Run: headless pygame with SDL's dummy video driver; simulated clock (each Clock.tick advances the game by its frame time, no real sleeping); random seed 0; keys injected as events and as key.get_pressed() state; no mouse input.
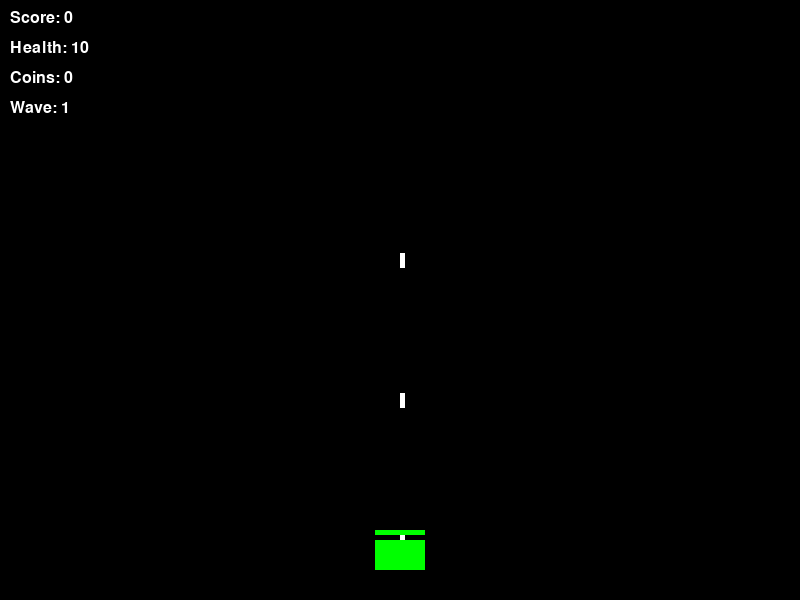
Frame 1 of 4 · flips 1–60 · no input
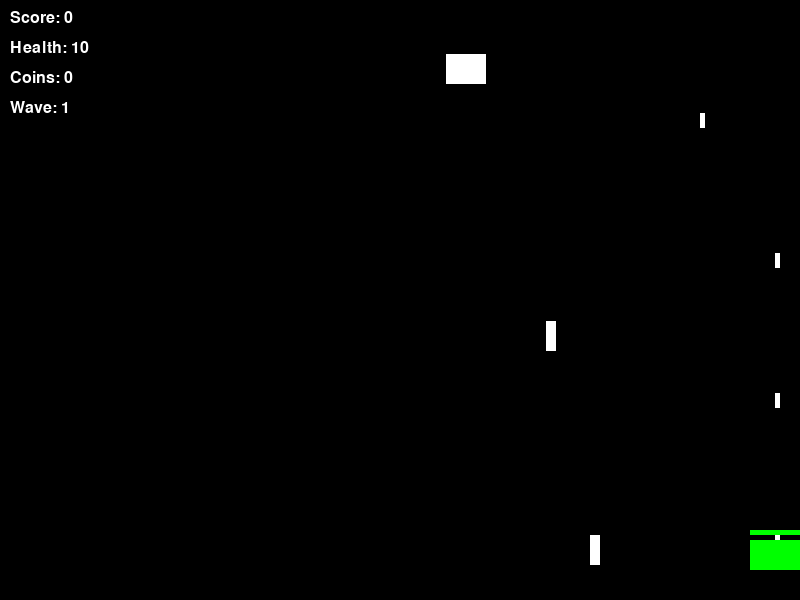
Frame 2 of 4 · flips 61–180 · tapped SPACE, RETURN · held RIGHT (→), D
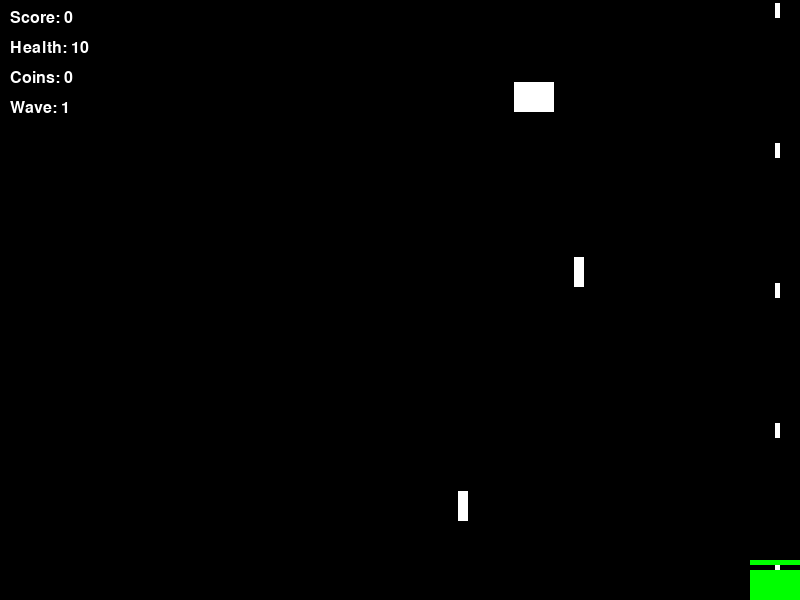
Frame 3 of 4 · flips 181–300 · held DOWN (↓), S
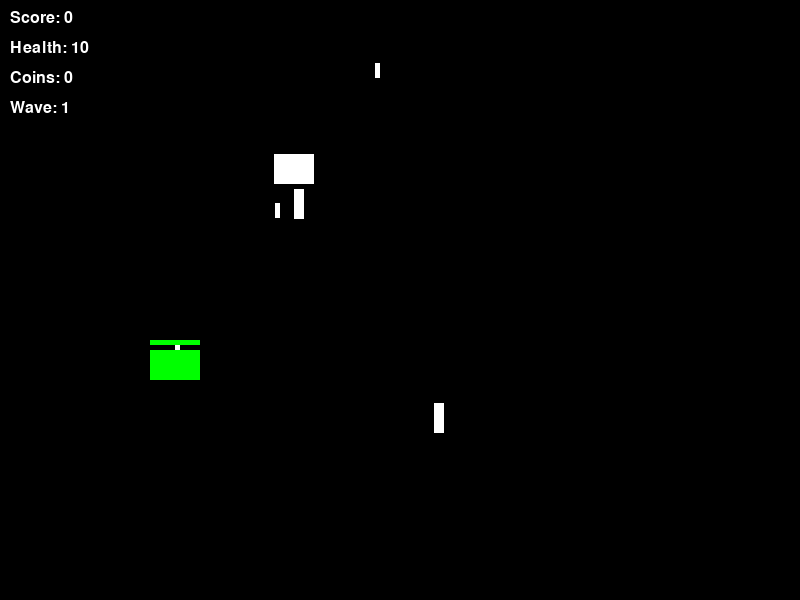
Frame 4 of 4 · flips 301–420 · held LEFT (←), A, UP (↑), W

The pygame program that drew these frames:

import pygame
import random
import sys

# Initialize Pygame
pygame.init()

# Screen dimensions
SCREEN_WIDTH = 800
SCREEN_HEIGHT = 600

# Colors
BLACK = (0, 0, 0)
WHITE = (255, 255, 255)
RED = (255, 0, 0)
GREEN = (0, 255, 0)
BLUE = (0, 0, 255)

# Setup the screen
screen = pygame.display.set_mode((SCREEN_WIDTH, SCREEN_HEIGHT))
pygame.display.set_caption("CyberSafe")

# Clock for controlling frame rate
clock = pygame.time.Clock()

# Player settings
PLAYER_WIDTH = 50
PLAYER_HEIGHT = 30

# Bullet settings
BULLET_WIDTH = 5
BULLET_HEIGHT = 15
bullets = []
bullet_speed = -7
bullet_timer = 0

# Score and coins
score = 0
coins = 0
font = pygame.font.SysFont("Arial", 24)

class CyberSafe:
    def __init__(self, x, y, health=10, damage=1):
        self.x = x
        self.y = y
        self.health = health
        self.max_health = health
        self.damage = damage
        self.speed = 5

    def move(self, keys):
        if keys[pygame.K_LEFT] and self.x > 0:
            self.x -= self.speed
        if keys[pygame.K_RIGHT] and self.x < SCREEN_WIDTH - PLAYER_WIDTH:
            self.x += self.speed
        if keys[pygame.K_UP] and self.y > 0:
            self.y -= self.speed
        if keys[pygame.K_DOWN] and self.y < SCREEN_HEIGHT - PLAYER_HEIGHT:
            self.y += self.speed
        if self.y < 350:
            self.y = 350

    def draw(self):
        pygame.draw.rect(screen, GREEN, (self.x, self.y, PLAYER_WIDTH, PLAYER_HEIGHT))
        # Display health bar
        pygame.draw.rect(screen, RED, (self.x, self.y - 10, PLAYER_WIDTH, 5))
        pygame.draw.rect(screen, GREEN, (self.x, self.y - 10, PLAYER_WIDTH * (self.health / self.max_health), 5))

    def take_damage(self):
        self.health -= 1
        if self.health <= 0:
            print("Game Over!")
            pygame.quit()
            sys.exit()

    def upgrade_health(self):
        self.max_health += 5
        self.health = self.max_health  # Restore full health when upgraded

    def upgrade_damage(self):
        self.damage += 1


def show_upgrade_menu(player, coins):
    #Displays the upgrade menu and allows upgrades
    upgrade_text = font.render("Upgrade Menu: Press 1 to Increase Health (50 Coins), 2 to Increase Damage (30 Coins)", True, WHITE)
    coins_text = font.render(f"Coins: {coins}", True, WHITE)

    screen.blit(upgrade_text, (10, SCREEN_HEIGHT - 80))
    screen.blit(coins_text, (10, SCREEN_HEIGHT - 50))

class Enemy:
    def __init__(self, x, y, enemy_type="normal", wave=1):
        self.x = x
        self.y = y
        self.type = enemy_type
        self.width = 40
        self.height = 30
        self.speed = 2
        self.shoot_timer = 0
        self.delta_x = random.choice([-1, 1])
        self.delta_y = 1

        # Scale health with wave progression
        health_multiplier = 1 + (wave - 1) * 0.2  # Increase health by 20% per wave
        if self.type == "heavy":
            self.health = int(5 * health_multiplier)
            self.bullet_size = (10, 30)
            self.shoot_rate = 70
        elif self.type == "rapid":
            self.health = int(2 * health_multiplier)
            self.bullet_size = (5, 15)
            self.shoot_rate = 20
        else:
            self.health = int(3 * health_multiplier)
            self.bullet_size = (5, 15)
            self.shoot_rate = 50

        self.change_direction_timer = random.randint(30, 100)
        self.timer_counter = 0

    def move(self):
        self.timer_counter += 1

        if self.timer_counter >= self.change_direction_timer:
            self.delta_x = random.choice([-1, 1])
            self.delta_y = random.choice([-1, 1])
            self.change_direction_timer = random.randint(30, 100)
            self.timer_counter = 0

        self.x += self.delta_x * self.speed
        self.y += self.delta_y * self.speed

        if self.x <= 0 or self.x >= SCREEN_WIDTH - self.width:
            self.delta_x *= -1
        if self.y >= 250:
            self.delta_y = -1
        elif self.y <= 0:
            self.delta_y = random.choice([1])

    def shoot(self):
        self.shoot_timer += 1
        if self.shoot_timer >= self.shoot_rate:
            self.shoot_timer = 0
            return [self.x + self.width // 2, self.y + self.height]
        return None

    def draw(self):
        if self.type == "normal":
            color = RED
        elif self.type == "rapid":
            color = BLUE
        elif self.type == "heavy":
            color = WHITE
        else:
            color = RED
        pygame.draw.rect(screen, color, (self.x, self.y, self.width, self.height))

    def take_damage(self, damage):
        self.health -= damage
        if self.health <= 0:
            return True  # Return True if the enemy is dead
        return False  # Return False if the enemy is still alive

class Boss:
    def __init__(self, x, y, wave):
        self.x = x
        self.y = y
        self.width = 100
        self.height = 80
        self.health = 50 + wave * 5  # Increase boss health with each boss wave
        self.speed = 2
        self.shoot_timer = 0
        self.move_timer = 0
        self.delta_x = 1
        self.delta_y = 1
        self.max_health = self.health  # Store max health for the health bar

    def move(self):
        self.move_timer += 1

        # Horizontal movement
        if self.x <= 0 or self.x >= SCREEN_WIDTH - self.width:
            self.delta_x *= -1
        self.x += self.delta_x * self.speed

        # Vertical movement
        if self.move_timer % 100 == 0:  # Change vertical direction periodically
            self.delta_y *= -1
        self.y += self.delta_y * self.speed

    def shoot(self):
        self.shoot_timer += 1
        if self.shoot_timer >= 50:  # Shoots every 50 frames
            self.shoot_timer = 0
            # Center the bullet relative to the boss's position
            return [self.x + self.width // 2 - 5, self.y + self.height]
        return None


    def draw(self):
        pygame.draw.rect(screen, RED, (self.x, self.y, self.width, self.height))
        pygame.draw.rect(screen, WHITE, (self.x, self.y - 10, self.width, 5))  # Health bar background
        pygame.draw.rect(screen, GREEN, (self.x, self.y - 10, self.width * (self.health / self.max_health), 5))

    def take_damage(self, damage):
        self.health -= damage
        if self.health <= 0:
            return True
        return False

def draw_bullet(x, y, size):
    pygame.draw.rect(screen, WHITE, (x, y, size[0], size[1]))

def show_score_and_health(score, health, coins, wave):
    score_text = font.render(f"Score: {score}", True, WHITE)
    health_text = font.render(f"Health: {health}", True, WHITE)
    coins_text = font.render(f"Coins: {coins}", True, WHITE)
    wave_text = font.render(f"Wave: {wave}", True, WHITE)
    screen.blit(score_text, (10, 10))
    screen.blit(health_text, (10, 40))
    screen.blit(coins_text, (10, 70))
    screen.blit(wave_text, (10, 100))

def spawn_wave(wave):
    enemies = []
    for _ in range(wave * 1):  # Increase the number of enemies each wave
        enemy_type = random.choice(["normal", "heavy", "rapid"])
        enemies.append(Enemy(random.randint(0, SCREEN_WIDTH - 40), random.randint(-200, -40), enemy_type, wave))
    return enemies

def main():
    global bullets, score, coins, bullet_timer

    player = CyberSafe(SCREEN_WIDTH // 2 - PLAYER_WIDTH // 2, SCREEN_HEIGHT - 60)

    enemies = []
    enemy_bullets = []
    boss = None
    boss_active = False

    wave = 1
    wave_in_progress = False

    running = True
    show_upgrades = False  # Whether to display the upgrade menu

    while running:
        screen.fill(BLACK)
        for event in pygame.event.get():
            if event.type == pygame.QUIT:
                pygame.quit()
                sys.exit()

        keys = pygame.key.get_pressed()

        # Toggle upgrade menu with the "U" key
        if keys[pygame.K_u]:
            show_upgrades = True
        elif keys[pygame.K_ESCAPE]:
            show_upgrades = False

        if show_upgrades:
            show_upgrade_menu(player, coins)
            # Handle upgrades
            if keys[pygame.K_1] and coins >= 50:
                player.upgrade_health()
                coins -= 50
            if keys[pygame.K_2] and coins >= 30:
                player.upgrade_damage()
                coins -= 30
            pygame.display.flip()
            continue  # Skip the rest of the game loop while in upgrade menu

        player.move(keys)

        # Bullet logic
        bullet_timer += 1
        if bullet_timer >= 20:
            bullets.append([player.x + PLAYER_WIDTH // 2, player.y])
            bullet_timer = 0

        bullets = [[x, y + bullet_speed] for x, y in bullets if y + bullet_speed > 0]
        for bullet in bullets:
            draw_bullet(bullet[0], bullet[1], (BULLET_WIDTH, BULLET_HEIGHT))

        if not wave_in_progress and not boss_active:
            if wave % 5 == 0:  # Boss level every 5 waves
                boss = Boss(SCREEN_WIDTH // 2 - 50, 50, wave)
                boss_active = True
            else:
                enemies = spawn_wave(wave)
                wave_in_progress = True

        if boss_active:
            boss.move()
            boss.draw()

            new_bullet = boss.shoot()
            if new_bullet:
                enemy_bullets.append([new_bullet[0], new_bullet[1], (10, 30)])  # Boss bullets are larger

            for bullet in bullets[:]:
                if boss.x < bullet[0] < boss.x + boss.width and boss.y < bullet[1] < boss.y + boss.height:
                    bullets.remove(bullet)
                    if boss.take_damage(player.damage):  # Use player damage
                        boss_active = False
                        score += 1000  # Reward for defeating the boss
                        coins += 100
                        wave += 1
                        wave_in_progress = False

        if not boss_active:
            for enemy in enemies:
                enemy.move()
                enemy.draw()

                new_bullet = enemy.shoot()
                if new_bullet:
                    enemy_bullets.append([new_bullet[0], new_bullet[1], enemy.bullet_size])

            enemy_bullets = [[x, y + 5, size] for x, y, size in enemy_bullets if y < SCREEN_HEIGHT]
            for enemy_bullet in enemy_bullets:
                draw_bullet(enemy_bullet[0], enemy_bullet[1], enemy_bullet[2])
                if player.x < enemy_bullet[0] < player.x + PLAYER_WIDTH and player.y < enemy_bullet[1] < player.y + PLAYER_HEIGHT:
                    enemy_bullets.remove(enemy_bullet)
                    player.take_damage()

            for bullet in bullets[:]:
                for enemy in enemies[:]:
                    if enemy.x < bullet[0] < enemy.x + enemy.width and enemy.y < bullet[1] < enemy.y + enemy.height:
                        bullets.remove(bullet)
                        if enemy.take_damage(player.damage):  # Use player damage
                            enemies.remove(enemy)

                            if enemy.type == "normal":
                                score += 100
                                coins += 10
                            elif enemy.type == "rapid":
                                score += 150
                                coins += 15
                            elif enemy.type == "heavy":
                                score += 200
                                coins += 20
                            break

            if not enemies:  # If all enemies are defeated, start the next wave
                wave += 1
                wave_in_progress = False

        player.draw()
        show_score_and_health(score, player.health, coins, wave)

        pygame.display.flip()
        clock.tick(60)

if __name__ == "__main__":
    main()
